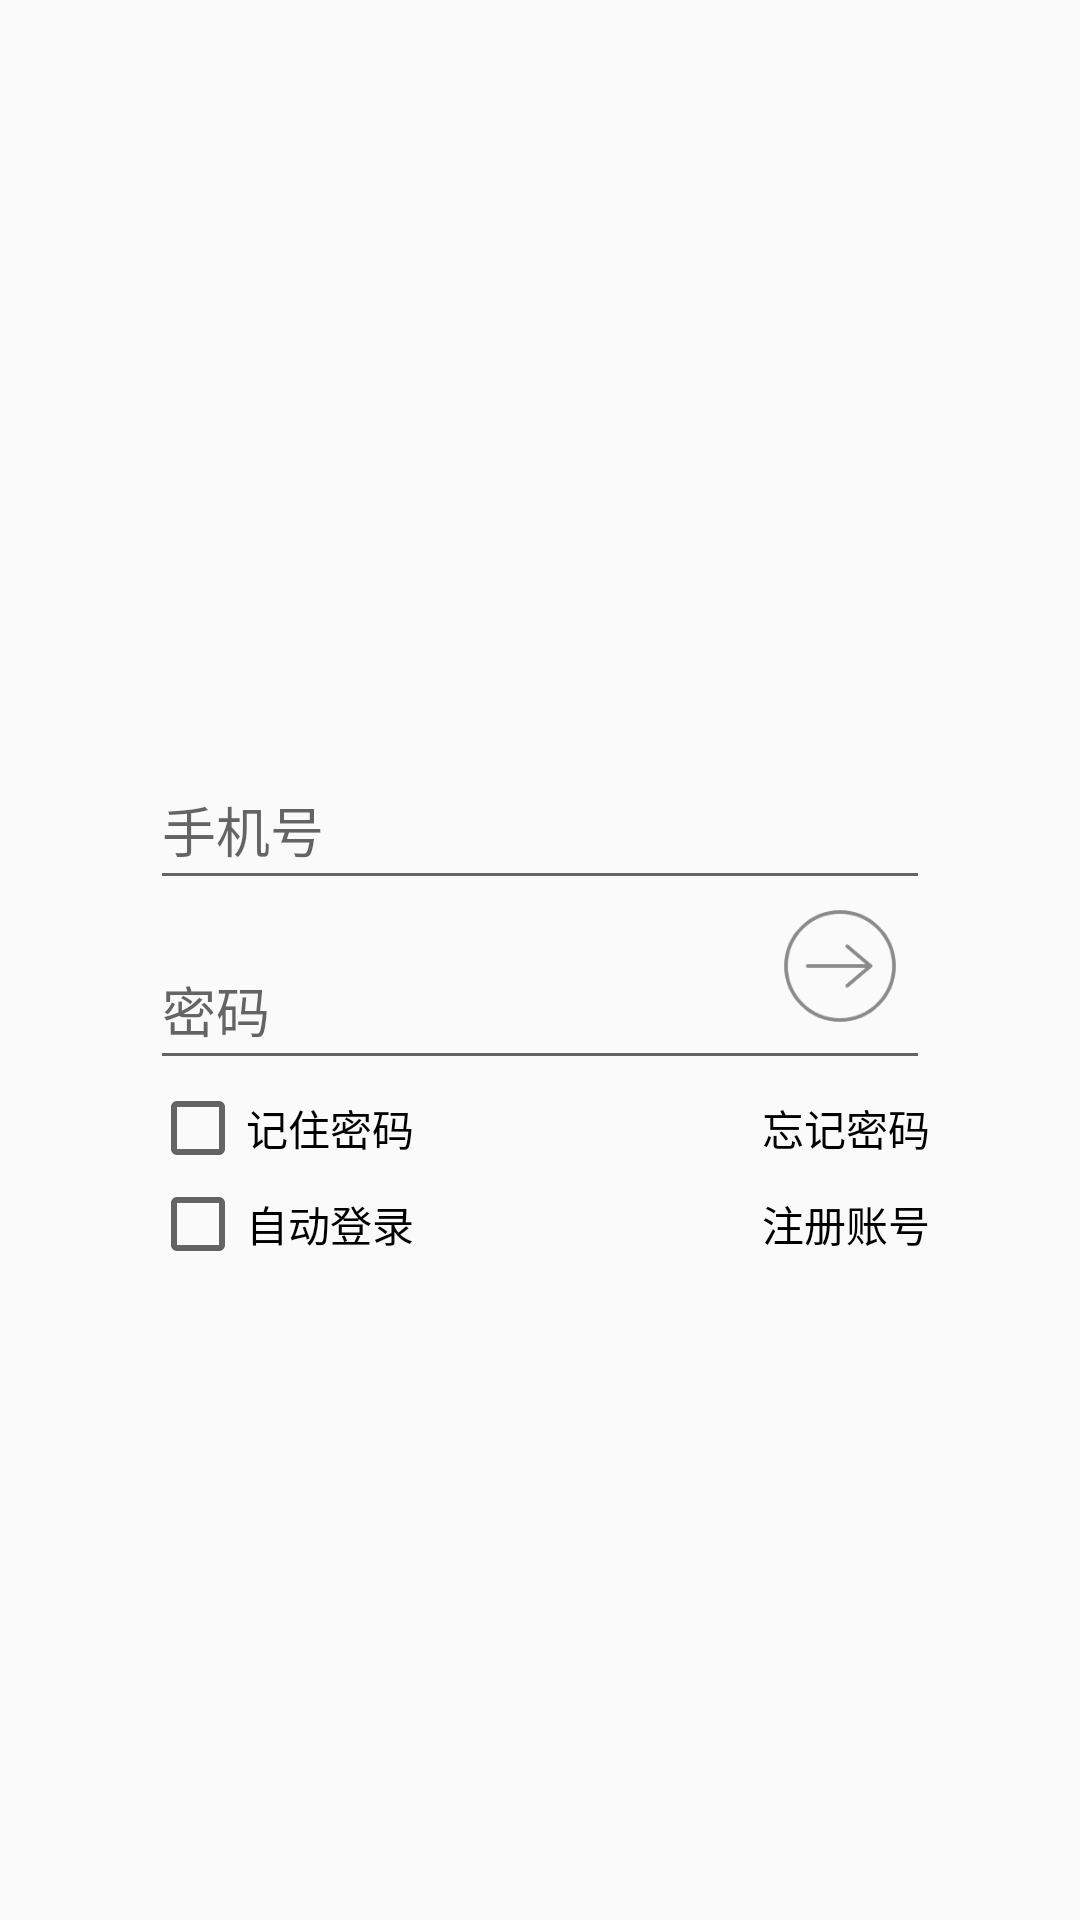

Reconstruct the res/layout file that produces this screen, plus the resources it refers to.
<!-- AndroidManifest.xml: activity theme Theme.AppCompat.DayNight.NoActionBar -->
<!-- res/layout/activity_login.xml -->
<?xml version="1.0" encoding="utf-8"?>
<androidx.constraintlayout.widget.ConstraintLayout xmlns:android="http://schemas.android.com/apk/res/android"
    xmlns:app="http://schemas.android.com/apk/res-auto"
    android:layout_width="match_parent"
    android:layout_height="match_parent">

    <ImageView
        android:id="@+id/iv_cancel"
        android:layout_width="14dp"
        android:layout_height="22dp"
        android:layout_marginLeft="20dp"
        android:layout_marginTop="20dp"
        android:src="@mipmap/ic_cannel"
        app:layout_constraintLeft_toLeftOf="parent"
        app:layout_constraintTop_toTopOf="parent" />

    <EditText
        android:id="@+id/et_phone"
        android:layout_width="match_parent"
        android:layout_height="50dp"
        android:layout_marginLeft="50dp"
        android:layout_marginTop="250dp"
        android:layout_marginRight="50dp"
        android:hint="手机号"
        android:phoneNumber="true"
        app:layout_constraintTop_toTopOf="parent" />

    <EditText
        android:id="@+id/et_password"
        android:layout_width="0dp"
        android:layout_height="50dp"
        android:layout_marginTop="10dp"
        android:password="true"
        android:hint="密码"
        app:layout_constraintLeft_toLeftOf="@+id/et_phone"
        app:layout_constraintRight_toRightOf="@+id/et_phone"
        app:layout_constraintTop_toBottomOf="@+id/et_phone" />

    <ImageView
        android:id="@+id/iv_login"
        android:layout_width="60dp"
        android:layout_height="60dp"
        android:layout_marginBottom="8dp"
        android:src="@mipmap/ic_login"
        app:layout_constraintBottom_toBottomOf="@+id/et_password"
        app:layout_constraintRight_toRightOf="@+id/et_password" />

    <CheckBox
        android:id="@+id/cb_remeber"
        android:layout_width="100dp"
        android:layout_height="wrap_content"
        android:text="记住密码"
        app:layout_constraintLeft_toLeftOf="@+id/et_password"
        app:layout_constraintTop_toBottomOf="@+id/et_password" />

    <CheckBox
        android:id="@+id/cb_auto"
        android:layout_width="100dp"
        android:layout_height="wrap_content"
        android:text="自动登录"
        app:layout_constraintLeft_toLeftOf="@+id/et_password"
        app:layout_constraintTop_toBottomOf="@+id/cb_remeber" />

    <TextView
        android:id="@+id/tv_forget"
        android:layout_width="wrap_content"
        android:layout_height="0dp"
        android:gravity="center"
        android:text="忘记密码"
        android:textColor="@color/black"
        app:layout_constraintBottom_toBottomOf="@+id/cb_remeber"
        app:layout_constraintRight_toRightOf="@+id/et_password"
        app:layout_constraintTop_toTopOf="@+id/cb_remeber" />

    <TextView
        android:id="@+id/tv_register"
        android:layout_width="wrap_content"
        android:layout_height="0dp"
        android:gravity="center"
        android:text="注册账号"
        android:textColor="@color/black"
        app:layout_constraintBottom_toBottomOf="@+id/cb_auto"
        app:layout_constraintRight_toRightOf="@+id/et_password"
        app:layout_constraintTop_toTopOf="@+id/cb_auto" />

</androidx.constraintlayout.widget.ConstraintLayout>
<!-- resources referenced by this layout -->
<resources>
  <color name="black">#FF000000</color>
  <!-- mipmap ic_login: png bitmap (mipmap-xxhdpi, 6585 bytes) -->
</resources>
